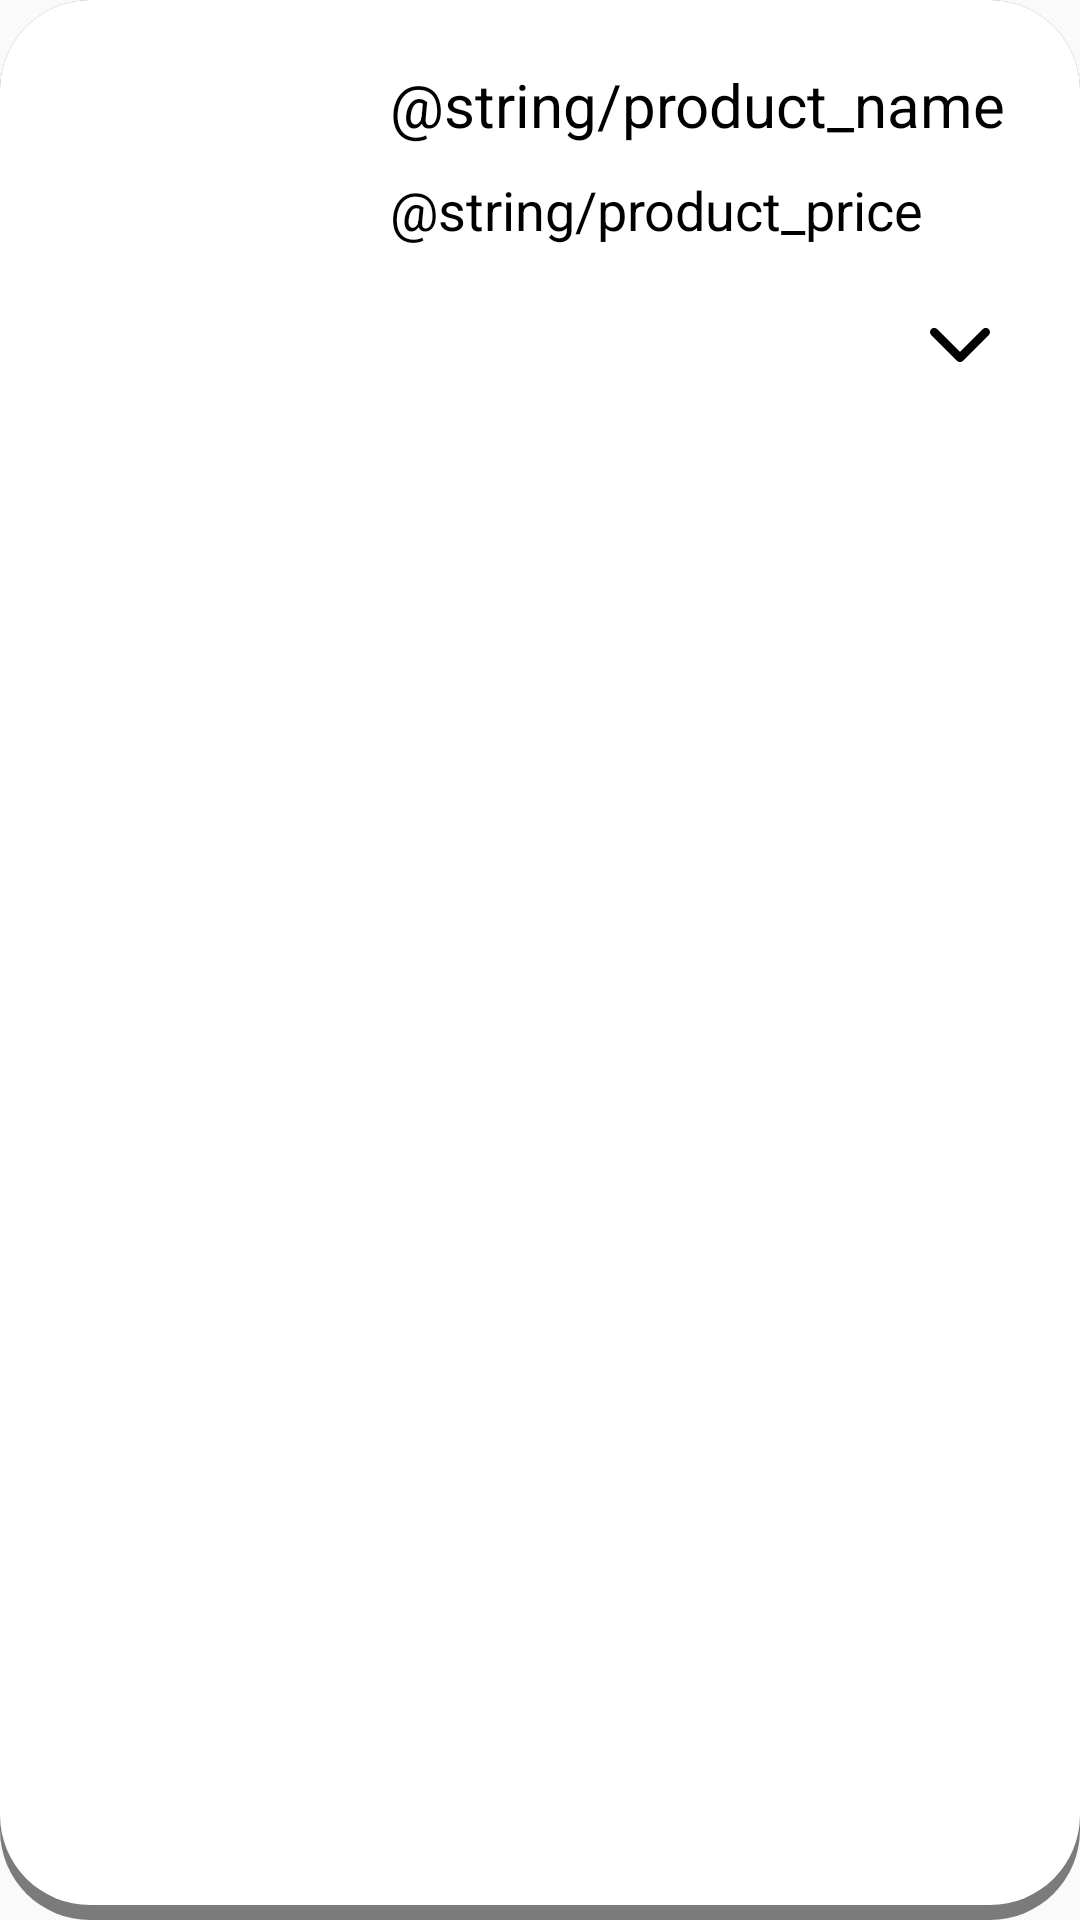

The Android layout XML behind this screen, and the referenced resources:
<!-- AndroidManifest.xml: application theme ShopSmartTheme -->
<!-- res/layout/frame_product.xml -->
<?xml version="1.0" encoding="utf-8"?>
<RelativeLayout
    xmlns:android="http://schemas.android.com/apk/res/android"
    android:id="@+id/frame_product"
    android:layout_width="match_parent"
    android:layout_height="wrap_content"
    android:gravity="top"
    android:background="@drawable/shape_active"
    android:padding="20dp" >

        <ImageView
            android:id="@+id/image_product"
            android:layout_width="100dp"
            android:layout_height="100dp"
            android:maxWidth="100dp"
            android:maxHeight="100dp"
            android:layout_alignParentTop="true" />

        <TextView
            android:id="@+id/product_name"
            android:layout_width="fill_parent"
            android:layout_height="30dp"
            android:layout_alignParentRight="true"
            android:layout_alignParentEnd="true"
            android:layout_marginTop="0dp"
            android:layout_marginBottom="0dp"
            android:layout_marginLeft="10dp"
            android:layout_marginStart="10dp"
            android:layout_toRightOf="@id/image_product"
            android:layout_toEndOf="@id/image_product"
            android:ellipsize="marquee"
            android:gravity="center_vertical"
            android:singleLine="true"
            android:text="@string/product_name"
            android:textColor="@color/black"
            android:textSize="20sp" />

        <TextView
                android:id="@+id/product_price"
                android:layout_width="fill_parent"
                android:layout_height="30dp"
                android:layout_below="@+id/product_name"
                android:layout_alignParentRight="true"
                android:layout_alignParentEnd="true"
                android:layout_marginTop="5dp"
                android:layout_marginBottom="0dp"
                android:layout_marginLeft="10dp"
                android:layout_marginStart="10dp"
                android:layout_toRightOf="@id/image_product"
                android:layout_toEndOf="@id/image_product"
                android:gravity="center_vertical"
                android:ellipsize="marquee"
                android:singleLine="true"
                android:text="@string/product_price"
                android:textColor="@color/black"
                android:textSize="18sp" />

        <Button
            android:id="@+id/button_extend"
            android:layout_width="20dp"
            android:layout_height="20dp"
            android:layout_below="@id/product_price"
            android:layout_alignParentRight="true"
            android:layout_alignParentEnd="true"
            android:layout_marginTop="20dp"
            android:layout_marginBottom="0dp"
            android:layout_marginRight="10dp"
            android:layout_marginEnd="10dp"
            android:background="@drawable/ic_down_arrow"
            android:gravity="center"
            android:padding="20dp" />

</RelativeLayout>
<!-- resources referenced by this layout -->
<resources>
  <color name="black">#000000</color>
  <!-- drawable ic_down_arrow (drawable) -->
  <vector xmlns:android="http://schemas.android.com/apk/res/android"
      android:width="500dp"
      android:height="500dp"
      android:viewportWidth="451.847"
      android:viewportHeight="451.847">
      <path
          android:fillColor="#FF000000"
          android:pathData="M225.923,354.706c-8.098,0 -16.195,-3.092 -22.369,-9.263L9.27,151.157c-12.359,-12.359 -12.359,-32.397 0,-44.751c12.354,-12.354 32.388,-12.354 44.748,0l171.905,171.915l171.906,-171.909c12.359,-12.354 32.391,-12.354 44.744,0c12.365,12.354 12.365,32.392 0,44.751L248.292,345.449C242.115,351.621 234.018,354.706 225.923,354.706z" />
  </vector>
  <!-- drawable shape_active (drawable) -->
  <?xml version="1.0" encoding="utf-8"?>
  <layer-list xmlns:android="http://schemas.android.com/apk/res/android" >
  
      
      <item>
          <shape android:shape="rectangle" >
              
              <size
                  android:width="260dp"
                  android:height="60dp" />
              <solid android:color="@color/shadow" />
              <corners android:radius="30dp" />
          </shape>
      </item>
  
      
      <item android:bottom="5dp" >
          <shape android:shape="rectangle" >
              <size
                  android:width="60dp"
                  android:height="10dp" />
              <solid android:color="@color/white" />
              <corners android:radius="30dp" />
          </shape>
      </item>
  
  </layer-list>
  <style name="ShopSmartTheme" parent="Theme.AppCompat.Light.NoActionBar">
          <item name="colorPrimary">@color/aqua</item>
          <item name="colorPrimaryDark">@color/black</item>
          <item name="colorAccent">@color/black</item>
          <item name="android:textCursorDrawable">@null</item> 
          <item name="android:typeface">sans</item>
      </style>
  <color name="shadow">#7b7b7b</color>
  <color name="white">#ffffff</color>
  <color name="aqua">#94E8F0</color>
</resources>
